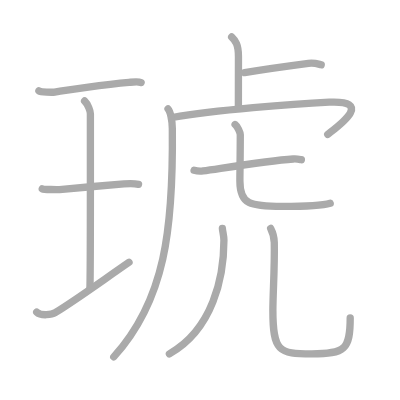
t = 0.00 s
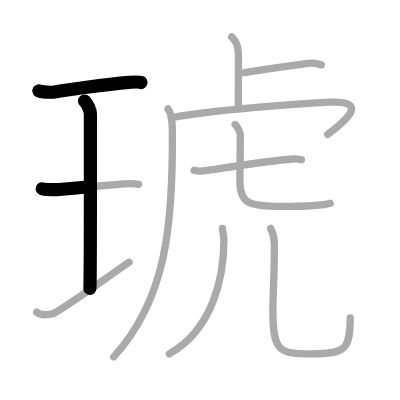
t = 2.50 s
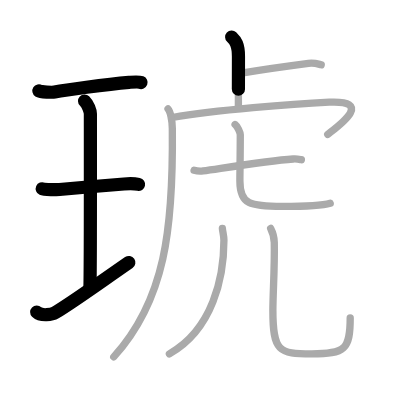
t = 4.75 s
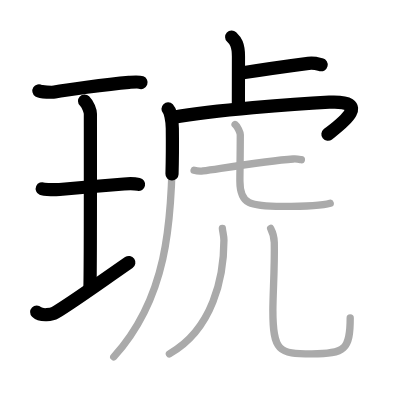
t = 7.25 s
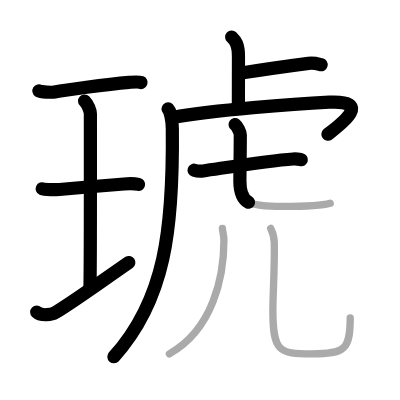
t = 9.50 s
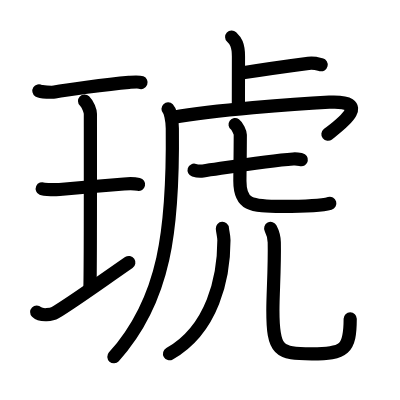
t = 12.00 s

The animated SVG that drew these frames (rendered in a browser with its animation timeline set to each time). Animation: 12 SMIL elements (animate=12); one cycle of 12.00 s.

<?xml version="1.0" standalone="no"?>
<!DOCTYPE svg PUBLIC "-//W3C//DTD SVG 1.1//EN"   "http://www.w3.org/Graphics/SVG/1.1/DTD/svg11.dtd">
<svg width="400px" height="400px"  version="1.1" xmlns="http://www.w3.org/2000/svg">
  <defs>
    <marker id="Triangle" viewBox="0 0 10 10" refX="0" refY="5" markerUnits="strokeWidth" markerWidth="3" style="stroke-opacity:0%;fill:#aaaaaa;" markerHeight="2" orient="auto">
      <path d="M 0 0 L 10 5 L 0 10 z" />
    </marker>
    
    <marker id="Arrow" viewBox="0 0 10 10" refX="5" refY="5" markerUnits="strokeWidth" markerWidth="1.8" style="stroke-opacity:0%;fill:#770000;" markerHeight="2" orient="auto">
      <path d="M 0 4 L 6 4 L 4 1 L 10 5 L 4 9 L 6 6 L 0 6 z" />
        <circle cx="5" cy="5" r="5" />
      </marker>
    
    <marker id="TriangleRed" viewBox="0 0 10 10" refX="0" refY="5" markerUnits="strokeWidth" markerWidth="3" style="stroke-opacity:0%;fill:#CC0000;" markerHeight="2" orient="auto">
      <path d="M 0 0 L 10 5 L 0 10 z" />
    </marker>
    
    <marker id="ArrowRed" viewBox="0 0 10 10" refX="5" refY="5" markerUnits="strokeWidth" markerWidth="1.8" style="stroke-opacity:0%;fill:#CC0000;" markerHeight="2" orient="auto">
      <path d="M 0 4 L 6 4 L 4 1 L 10 5 L 4 9 L 6 6 L 0 6 z" />
        <circle cx="5" cy="5" r="5" />
      </marker>
    
  </defs>
  
  <path style="fill:#ffffff; fill-opacity:100%; fill-rule:evenodd; stroke-width:0;" d="M 0 0 L 400px 0 L 400px 400px L 0 400px L 0 0" />

  <g transform="scale(3.6697247706422 3.6697247706422)">
<path style="fill:none; fill-opacity:0%; fill-rule:evenodd; stroke:#aaaaaa; stroke-opacity:100%; stroke-width: 1.5pt; stroke-linejoin:round; stroke-linecap:round;" d="M10.6 24.75c0.58 0.37 3.71 0.45 4.29 0.34c2.72-0.5 13.76-2.09 20.28-2.64c0.89-0.07 2.54-0.26 3.28 0.04"></path>
<path style="fill:none; fill-opacity:0%; fill-rule:evenodd; stroke:#aaaaaa; stroke-opacity:100%; stroke-width: 1.5pt; stroke-linejoin:round; stroke-linecap:round;" d="M23.05 27.52c0.93 0.88 1.58 2.78 1.58 3.48c0 5.95 0.05 43.62-0.13 47.57"></path>
<path style="fill:none; fill-opacity:0%; fill-rule:evenodd; stroke:#aaaaaa; stroke-opacity:100%; stroke-width: 1.5pt; stroke-linejoin:round; stroke-linecap:round;" d="M11.52 51.44c0.52 0.23 4.16 0.26 4.69 0.21c3.04-0.3 13.37-1.19 17.57-1.52c0.65-0.05 3.01-0.09 3.97 0.11"></path>
<path style="fill:none; fill-opacity:0%; fill-rule:evenodd; stroke:#aaaaaa; stroke-opacity:100%; stroke-width: 1.5pt; stroke-linejoin:round; stroke-linecap:round;" d="M10 85.03c1.19 1.18 4.2 0.7 5.04 0.18c5.35-3.26 11.97-8.09 20.12-13.72"></path>
<path style="fill:none; fill-opacity:0%; fill-rule:evenodd; stroke:#aaaaaa; stroke-opacity:100%; stroke-width: 1.5pt; stroke-linejoin:round; stroke-linecap:round;" d="M63.13 10.08c1.04 0.97 1.85 2.1 1.85 5.29c0 6.22-0.02 8.64-0.02 13.87"></path>
<path style="fill:none; fill-opacity:0%; fill-rule:evenodd; stroke:#aaaaaa; stroke-opacity:100%; stroke-width: 1.5pt; stroke-linejoin:round; stroke-linecap:round;" d="M66.65 19.78c4.9-0.81 12.44-1.87 17.41-2.52c1.64-0.21 2.64 0.19 3.47 0.39"></path>
<path style="fill:none; fill-opacity:0%; fill-rule:evenodd; stroke:#aaaaaa; stroke-opacity:100%; stroke-width: 1.5pt; stroke-linejoin:round; stroke-linecap:round;" d="M46.94 32.02c11.9-2.02 32.6-3.71 42.77-4.18c12.54-0.59 2.27 6.66-0.4 8.78"></path>
<path style="fill:none; fill-opacity:0%; fill-rule:evenodd; stroke:#aaaaaa; stroke-opacity:100%; stroke-width: 1.5pt; stroke-linejoin:round; stroke-linecap:round;" d="M45.79 29.68c0.61 0.64 1.14 3.03 1.17 5.34C47.25 62.5 45 81.75 31 97.25"></path>
<path style="fill:none; fill-opacity:0%; fill-rule:evenodd; stroke:#aaaaaa; stroke-opacity:100%; stroke-width: 1.5pt; stroke-linejoin:round; stroke-linecap:round;" d="M52.89 46.39c0.64 0.2 1.81 0.29 2.44 0.2c6.26-0.9 17.68-2.78 24.56-3.27c1.06-0.08 1.7 0.1 2.23 0.2"></path>
<path style="fill:none; fill-opacity:0%; fill-rule:evenodd; stroke:#aaaaaa; stroke-opacity:100%; stroke-width: 1.5pt; stroke-linejoin:round; stroke-linecap:round;" d="M64.06 33.93c0.61 0.44 1.42 2.17 1.42 2.78c0 4.87-0.11 10.41-0.11 12.58c0 6.47 2.83 6.96 11.56 6.96c3.25 0 10.25 0 13.05-0.87"></path>
<path style="fill:none; fill-opacity:0%; fill-rule:evenodd; stroke:#aaaaaa; stroke-opacity:100%; stroke-width: 1.5pt; stroke-linejoin:round; stroke-linecap:round;" d="M60.6 62.22c0.04 0.8 0.42 2.07 0.42 3.23c0 10.05-3.02 24.3-14.86 30.97"></path>
<path style="fill:none; fill-opacity:0%; fill-rule:evenodd; stroke:#aaaaaa; stroke-opacity:100%; stroke-width: 1.5pt; stroke-linejoin:round; stroke-linecap:round;" d="M73.76 62.25c0.53 1.02 0.95 2.22 0.98 3.78c0.14 7-0.38 13.8-0.38 18.55c0 11.11 1.57 11.86 10.6 11.86s10.47-1.19 10.47-9.8"></path>

<path style="fill:none; fill-opacity:0%; fill-rule:evenodd; stroke:#000000; stroke-opacity:100%; stroke-width: 2.7pt; stroke-linejoin:round; stroke-linecap:round;" d="M10.6 24.75c0.58 0.37 3.71 0.45 4.29 0.34c2.72-0.5 13.76-2.09 20.28-2.64c0.89-0.07 2.54-0.26 3.28 0.04" pathLength="100" stroke-dashoffset="100" stroke-dasharray="100 105"><animate id="dashAnim1" attributeName="stroke-dashoffset" from="100" to="0" dur="1s" calcMode="linear" fill="freeze"/></path>
<path style="fill:none; fill-opacity:0%; fill-rule:evenodd; stroke:#000000; stroke-opacity:100%; stroke-width: 2.7pt; stroke-linejoin:round; stroke-linecap:round;" d="M23.05 27.52c0.93 0.88 1.58 2.78 1.58 3.48c0 5.95 0.05 43.62-0.13 47.57" pathLength="100" stroke-dashoffset="100" stroke-dasharray="100 105"><animate id="dashAnim2" attributeName="stroke-dashoffset" from="100" to="0" dur="1s" calcMode="linear" begin="dashAnim1.end" fill="freeze"/></path>
<path style="fill:none; fill-opacity:0%; fill-rule:evenodd; stroke:#000000; stroke-opacity:100%; stroke-width: 2.7pt; stroke-linejoin:round; stroke-linecap:round;" d="M11.52 51.44c0.52 0.23 4.16 0.26 4.69 0.21c3.04-0.3 13.37-1.19 17.57-1.52c0.65-0.05 3.01-0.09 3.97 0.11" pathLength="100" stroke-dashoffset="100" stroke-dasharray="100 105"><animate id="dashAnim3" attributeName="stroke-dashoffset" from="100" to="0" dur="1s" calcMode="linear" begin="dashAnim2.end" fill="freeze"/></path>
<path style="fill:none; fill-opacity:0%; fill-rule:evenodd; stroke:#000000; stroke-opacity:100%; stroke-width: 2.7pt; stroke-linejoin:round; stroke-linecap:round;" d="M10 85.03c1.19 1.18 4.2 0.7 5.04 0.18c5.35-3.26 11.97-8.09 20.12-13.72" pathLength="100" stroke-dashoffset="100" stroke-dasharray="100 105"><animate id="dashAnim4" attributeName="stroke-dashoffset" from="100" to="0" dur="1s" calcMode="linear" begin="dashAnim3.end" fill="freeze"/></path>
<path style="fill:none; fill-opacity:0%; fill-rule:evenodd; stroke:#000000; stroke-opacity:100%; stroke-width: 2.7pt; stroke-linejoin:round; stroke-linecap:round;" d="M63.13 10.08c1.04 0.97 1.85 2.1 1.85 5.29c0 6.22-0.02 8.64-0.02 13.87" pathLength="100" stroke-dashoffset="100" stroke-dasharray="100 105"><animate id="dashAnim5" attributeName="stroke-dashoffset" from="100" to="0" dur="1s" calcMode="linear" begin="dashAnim4.end" fill="freeze"/></path>
<path style="fill:none; fill-opacity:0%; fill-rule:evenodd; stroke:#000000; stroke-opacity:100%; stroke-width: 2.7pt; stroke-linejoin:round; stroke-linecap:round;" d="M66.65 19.78c4.9-0.81 12.44-1.87 17.41-2.52c1.64-0.21 2.64 0.19 3.47 0.39" pathLength="100" stroke-dashoffset="100" stroke-dasharray="100 105"><animate id="dashAnim6" attributeName="stroke-dashoffset" from="100" to="0" dur="1s" calcMode="linear" begin="dashAnim5.end" fill="freeze"/></path>
<path style="fill:none; fill-opacity:0%; fill-rule:evenodd; stroke:#000000; stroke-opacity:100%; stroke-width: 2.7pt; stroke-linejoin:round; stroke-linecap:round;" d="M46.94 32.02c11.9-2.02 32.6-3.71 42.77-4.18c12.54-0.59 2.27 6.66-0.4 8.78" pathLength="100" stroke-dashoffset="100" stroke-dasharray="100 105"><animate id="dashAnim7" attributeName="stroke-dashoffset" from="100" to="0" dur="1s" calcMode="linear" begin="dashAnim6.end" fill="freeze"/></path>
<path style="fill:none; fill-opacity:0%; fill-rule:evenodd; stroke:#000000; stroke-opacity:100%; stroke-width: 2.7pt; stroke-linejoin:round; stroke-linecap:round;" d="M45.79 29.68c0.61 0.64 1.14 3.03 1.17 5.34C47.25 62.5 45 81.75 31 97.25" pathLength="100" stroke-dashoffset="100" stroke-dasharray="100 105"><animate id="dashAnim8" attributeName="stroke-dashoffset" from="100" to="0" dur="1s" calcMode="linear" begin="dashAnim7.end" fill="freeze"/></path>
<path style="fill:none; fill-opacity:0%; fill-rule:evenodd; stroke:#000000; stroke-opacity:100%; stroke-width: 2.7pt; stroke-linejoin:round; stroke-linecap:round;" d="M52.89 46.39c0.64 0.2 1.81 0.29 2.44 0.2c6.26-0.9 17.68-2.78 24.56-3.27c1.06-0.08 1.7 0.1 2.23 0.2" pathLength="100" stroke-dashoffset="100" stroke-dasharray="100 105"><animate id="dashAnim9" attributeName="stroke-dashoffset" from="100" to="0" dur="1s" calcMode="linear" begin="dashAnim8.end" fill="freeze"/></path>
<path style="fill:none; fill-opacity:0%; fill-rule:evenodd; stroke:#000000; stroke-opacity:100%; stroke-width: 2.7pt; stroke-linejoin:round; stroke-linecap:round;" d="M64.06 33.93c0.61 0.44 1.42 2.17 1.42 2.78c0 4.87-0.11 10.41-0.11 12.58c0 6.47 2.83 6.96 11.56 6.96c3.25 0 10.25 0 13.05-0.87" pathLength="100" stroke-dashoffset="100" stroke-dasharray="100 105"><animate id="dashAnim10" attributeName="stroke-dashoffset" from="100" to="0" dur="1s" calcMode="linear" begin="dashAnim9.end" fill="freeze"/></path>
<path style="fill:none; fill-opacity:0%; fill-rule:evenodd; stroke:#000000; stroke-opacity:100%; stroke-width: 2.7pt; stroke-linejoin:round; stroke-linecap:round;" d="M60.6 62.22c0.04 0.8 0.42 2.07 0.42 3.23c0 10.05-3.02 24.3-14.86 30.97" pathLength="100" stroke-dashoffset="100" stroke-dasharray="100 105"><animate id="dashAnim11" attributeName="stroke-dashoffset" from="100" to="0" dur="1s" calcMode="linear" begin="dashAnim10.end" fill="freeze"/></path>
<path style="fill:none; fill-opacity:0%; fill-rule:evenodd; stroke:#000000; stroke-opacity:100%; stroke-width: 2.7pt; stroke-linejoin:round; stroke-linecap:round;" d="M73.76 62.25c0.53 1.02 0.95 2.22 0.98 3.78c0.14 7-0.38 13.8-0.38 18.55c0 11.11 1.57 11.86 10.6 11.86s10.47-1.19 10.47-9.8" pathLength="100" stroke-dashoffset="100" stroke-dasharray="100 105"><animate id="dashAnim12" attributeName="stroke-dashoffset" from="100" to="0" dur="1s" calcMode="linear" begin="dashAnim11.end" fill="freeze"/></path>

</g>

</svg>  
          
